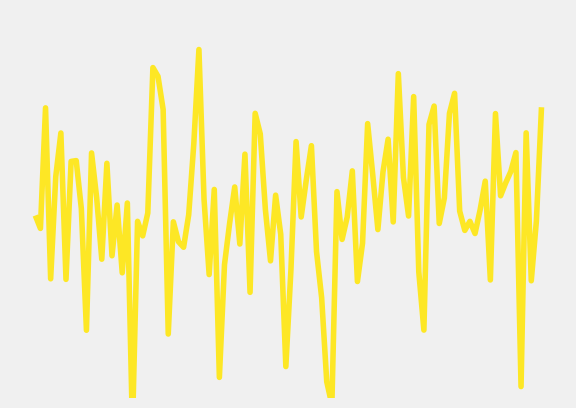
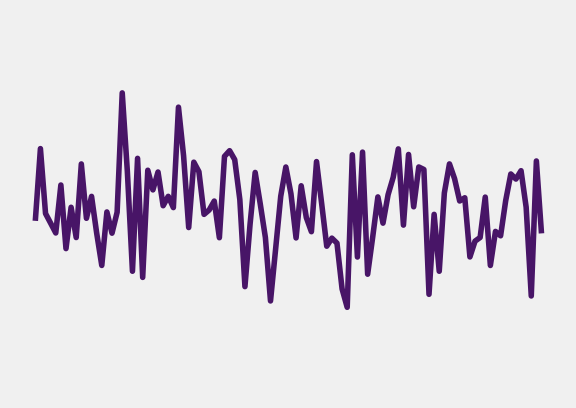
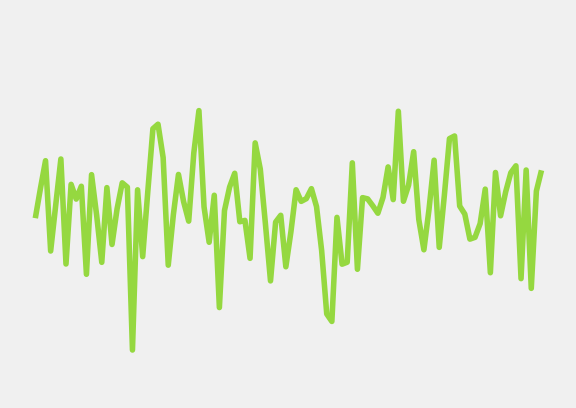

Recreate these plots in Python, in order.
# create graphs for model visualization
import numpy as np
import matplotlib.tri as tri
import matplotlib.pyplot as plt
import numpy as np
from scipy.sparse import csgraph
from scipy.spatial import distance


def find_neighbours(coordinates, faces):
    """Find neighbours in a graph represented as namedtuple with fields faces and coordinates.
    Faces contains triangles of vertex indices. Coordinates contains the x,y,z coordinates in space
    per vertex. Checks which vertices are direct neighbours in a triangle. Undirected.

    Args:
        mesh (nilearn.surface.mesh): surface representation of brain as e.g. read
            from gifti file with nilearn.surface.load_surf_mesh.
            mesh.faces will be used to check which vertices are direct neighbours.

    Returns:
        numpy.array: array of the form n_vertices x n_vertices. Symmetric.
            1 if two vertices are direct neighbours,
            0 otherwise.
    """
    n_vertices = coordinates.shape[0]
    neighbours = np.zeros((n_vertices, n_vertices), dtype=np.int8)

    for face in faces:
        # a face consists of 3 edges and forms a triangle
        # note which vertices are direct neighbours in a triangle
        neighbours[face[0], face[1]] = 1
        neighbours[face[1], face[0]] = 1
        neighbours[face[1], face[2]] = 1
        neighbours[face[2], face[1]] = 1
        neighbours[face[0], face[2]] = 1
        neighbours[face[2], face[0]] = 1

    return neighbours


def calc_2d_dist(coordinates, neighbours):
    """Calculate euclidean distance in 3-dimensional space between
    all nodes that are direct neigbours in a mesh.

    Args:
        mesh (nilearn.surface.mesh): brain surface representation with fields coordinates and faces.
            mesh.coordinates will be used as position in space for vertices.
        neighbours (numpy.array): n_vertices x n_vertices.
            1 if two vertices are direct neighbours,
            0 otherwise.

    Returns:
        numpy.array: n_vertices x n_vertices. Symmetric. Undirected.
            Euclidean distance between vertices that are direct neighbours,
            0 otherwise.
    """
    neighbour_distances = np.zeros(neighbours.shape)
    neighbour_index_dim1, neighbour_index_dim2 = np.nonzero(neighbours)
    for i, j in zip(neighbour_index_dim1, neighbour_index_dim2):
        dist = distance.euclidean(coordinates[i], coordinates[j])
        neighbour_distances[i, j] = dist
        neighbour_distances[j, i] = dist

    return neighbour_distances


def calc_shortestpath(coordinates, faces, indices_of_interest):
    """Calculate the shortest path between all pairs of vertices in a graph mesh
    where at least one member is given in indices_of_interest.
    Distance will be a sum of all edge euclidean distances
    in the shortest path (found with dijkstra algorithm) in the graph between vertex a and vertex b.

    Args:
        mesh (nilearn.surface.mesh): brain surface representation as mesh.
            named tuple with fields coordinates and faces.
        indices_of_interest (numpy.array): indices of vertices that are of interest.
            Shortest paths will only be calculated starting from these vertices.

    Returns:
        numpy.array: n_vertices_interest x n_vertices_interest.
            Euclidean distances along surface mesh for all vertices of interest
    """
    neighbours = find_neighbours(coordinates, faces)
    neighbour_distances = calc_2d_dist(coordinates, neighbours)
    gr = csgraph.csgraph_from_dense(neighbour_distances)

    # compute shortest paths only to and from indices of interest
    shortest_paths_interest = csgraph.dijkstra(
        gr, directed=False, indices=indices_of_interest
    )

    return shortest_paths_interest[:, indices_of_interest]


def calc_CF(distances, sigma):
    """Calculates spread of connective field and gives all cf nodes a weight for this cf.
    Will calculate one CF for each node in the first dimension of 'distances'.

    Args:
        distances (numpy.array): n_nodes_from x n_nodes_to.
            Shortest distance along the mesh between pairs of nodes.
            All nodes_from will have a cf centered on them.
        sigma (float): spread of cf along cortical mesh

    Returns:
        numpy.array: n_nodes_center x n_nodes_all. n_nodes_center=n_nodes_from,
            n_nodes_all=n_nodes_to.
            Cortical fields centered on all 'from' nodes with weights for all nodes.
    """
    return np.exp(-(distances**2 / (2 * sigma**2)))


def draw_gaussian_on_triangle_grid():
    # 1. gaussian on triangle grid
    plt.style.use("ggplot")

    n_points_per_dim = 20
    mesh = np.meshgrid(
        np.arange(0, n_points_per_dim, 1), np.arange(0, n_points_per_dim, 1)
    )
    x, y = [np.ravel(coords) for coords in mesh]

    t = tri.Triangulation(x, y)
    center_i = 250  # np.random.randint(len(x))

    distances = calc_shortestpath(
        coordinates=np.stack([x, y], axis=1),
        faces=t.triangles,
        indices_of_interest=np.arange(x.shape[0]),
    )

    cf = calc_CF(distances, sigma=5)
    plt.figure()
    tcp = plt.tripcolor(t, cf[center_i, :], edgecolors="w", linewidth=1)
    plt.axis("off")
    plt.show()


def make_two_random_vertex_timeseries():
    plt.style.use("fivethirtyeight")

    n_timepoints = 100
    ts_1 = np.random.normal(size=n_timepoints)
    ts_2 = np.random.normal(size=n_timepoints) / 2

    plt.figure()
    plt.ylim(-2.5, 2.5)
    plt.grid(False)
    plt.axis("off")
    plt.plot(np.arange(0, n_timepoints, 1), ts_1, color="#FDE725FF")
    plt.show(block=True)

    plt.figure()
    plt.ylim(-2.5, 2.5)
    plt.grid(False)
    plt.plot(np.arange(0, n_timepoints, 1), ts_2, color="#481567FF")
    plt.axis("off")
    plt.show()

    plt.figure()
    plt.ylim(-2.5, 2.5)
    plt.grid(False)
    plt.plot(np.arange(0, n_timepoints, 1), (ts_1 + ts_2) / 2, color="#95D840FF")
    plt.axis("off")
    plt.show()


def main():
    make_two_random_vertex_timeseries()
    x = 1


if __name__ == "__main__":
    main()
